Run: headless pygame with SDL's dummy video driver; simulated clock (each Clock.tick advances the game by its frame time, no real sleeping); random seed 0; keys injected as events and as key.get_pressed() state; no mouse input.
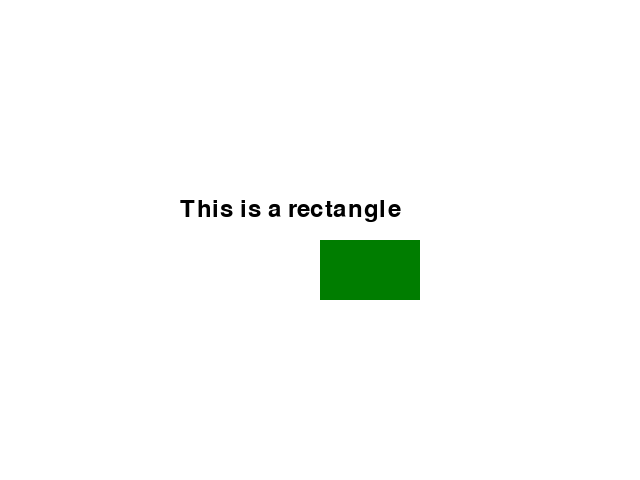
Frame 1 of 4 · flips 1–60 · no input
Frame 2 of 4 · flips 61–180 · tapped SPACE, RETURN · held RIGHT (→), D · screen unchanged from frame 1, image omitted
Frame 3 of 4 · flips 181–300 · held DOWN (↓), S · screen unchanged from frame 2, image omitted
Frame 4 of 4 · flips 301–420 · held LEFT (←), A, UP (↑), W · screen unchanged from frame 3, image omitted

The pygame program that drew these frames:

import pygame

pygame.init()

screen_width, screen_height = 640, 480
screen = pygame.display.set_mode((screen_width, screen_height))

pygame.display.set_caption("My First Game Screen")


text = pygame.font.Font(None, 36).render('This is a rectangle', True, pygame.Color('black'))

text_rect = text.get_rect(center=(screen_width // 2 - 30, screen_height // 2 - 30))

screen.fill((255, 255, 255))
screen.blit(text, text_rect)

running = True

while running:
    for event in pygame.event.get():
        if event.type == pygame.QUIT:
            running = False
    pygame.draw.rect(screen, (0, 125, 0), pygame.Rect(screen_width // 2, screen_height // 2, 100, 60))

    pygame.display.flip()
